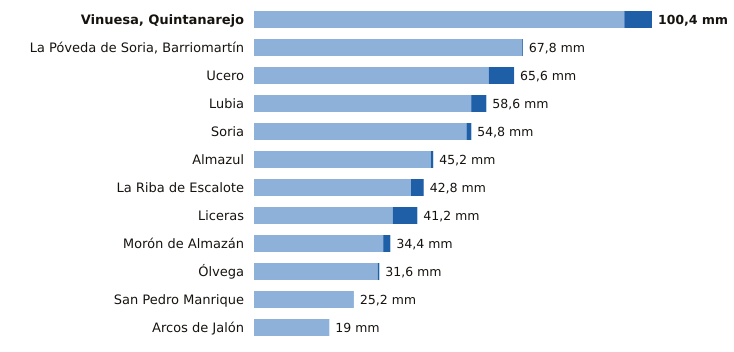

Source data for this figure (header and first rows):
estacion, provincia, indicativo, mm_6_dias_anteriores, mm_hoy, mm_7_dias, horas_de_hoy
Vinuesa, Quintanarejo, Soria, 2005Y, 93.4, 7.0, 100.4, 12
La Póveda de Soria, Barriomartín, Soria, 2017Y, 67.6, 0.2, 67.8, 8
Ucero, Soria, 2084Y, 59.2, 6.4, 65.6, 12
Lubia, Soria, 2044B, 54.8, 3.8, 58.6, 12
Soria, Soria, 2030, 53.6, 1.2, 54.8, 12
Almazul, Soria, 9352A, 44.6, 0.6, 45.2, 10
La Riba de Escalote, Soria, 2059B, 39.6, 3.2, 42.8, 11
Liceras, Soria, 2096B, 35.0, 6.2, 41.2, 11
Morón de Almazán, Soria, 2048A, 32.6, 1.8, 34.4, 11
Ólvega, Soria, 2296A, 31.2, 0.4, 31.6, 11
San Pedro Manrique, Soria, 9287A, 25.2, 0.0, 25.2, 11
Arcos de Jalón, Soria, 9344C, 19.0, 0.0, 19.0, 9
